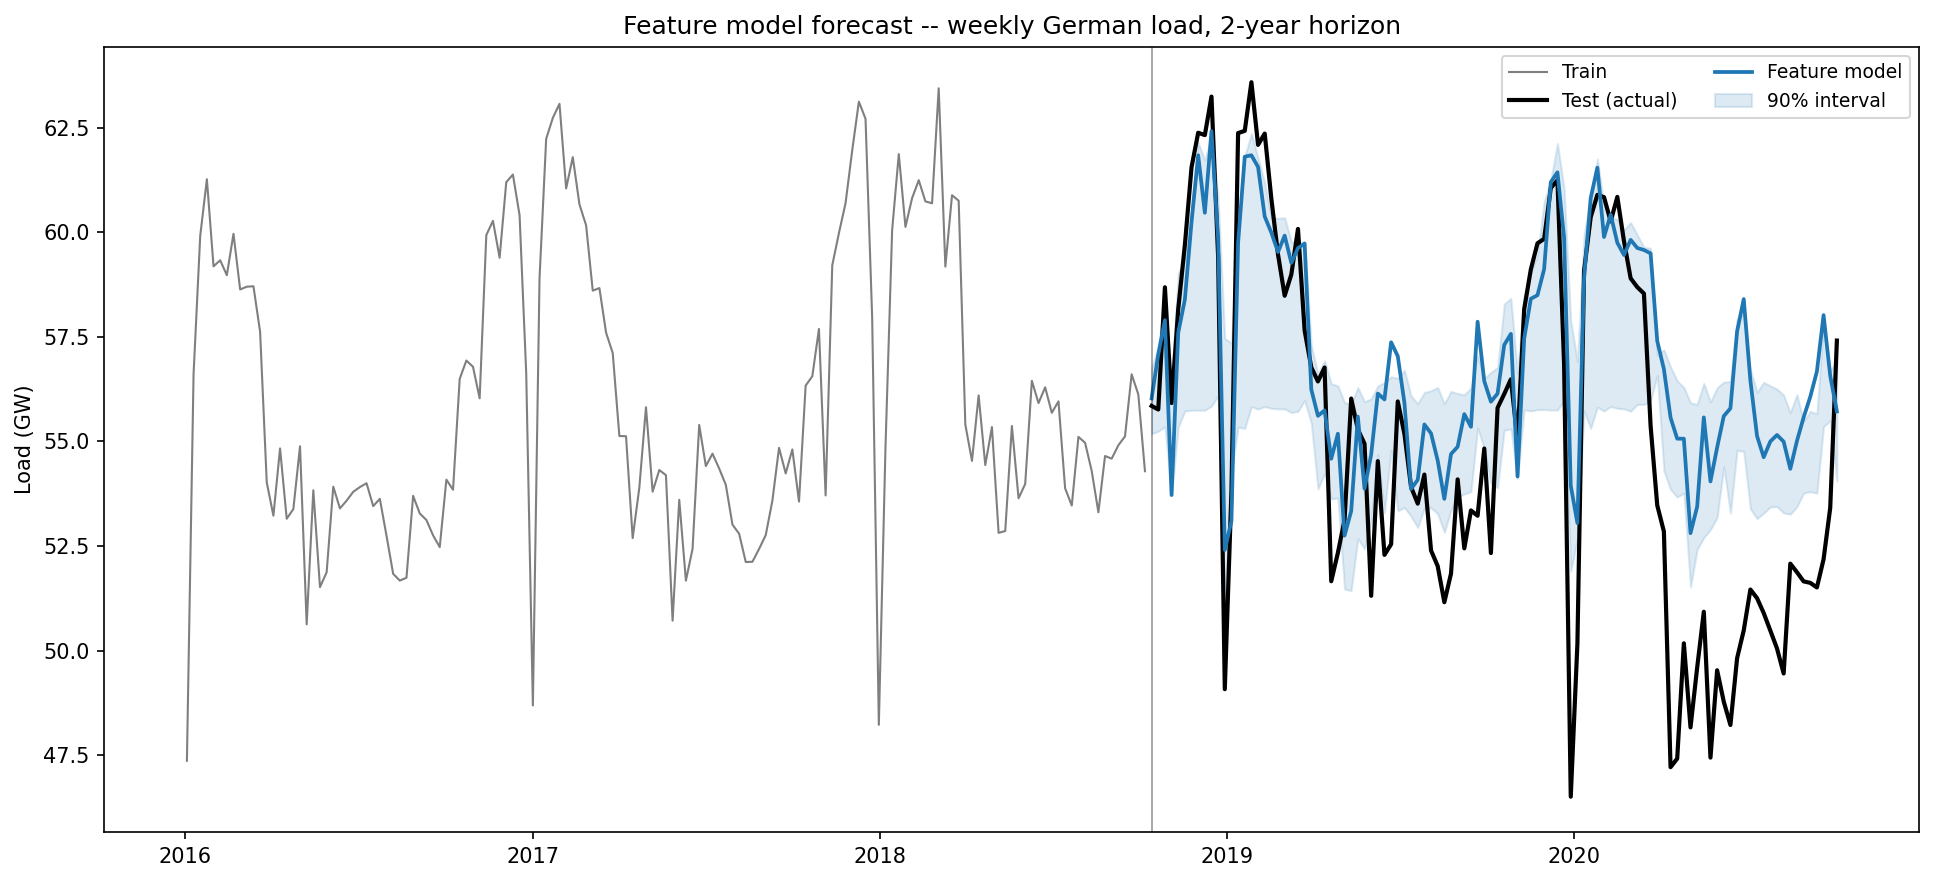

Data behind this chart, as committed beside it:
date, actual, gbm, rf, lower, upper
2018-10-14 00:00:00+00:00, 55.85, 56.03, 56.08, 55.18, 56.76
2018-10-21 00:00:00+00:00, 55.76, 57.08, 56.9, 55.24, 57.25
2018-10-28 00:00:00+00:00, 58.68, 57.9, 57.98, 55.35, 58.4
2018-11-04 00:00:00+00:00, 55.92, 53.72, 54.62, 53.73, 56.45
2018-11-11 00:00:00+00:00, 58.16, 57.6, 58.62, 55.34, 59.01
2018-11-18 00:00:00+00:00, 59.7, 58.39, 59.4, 55.73, 59.38
2018-11-25 00:00:00+00:00, 61.55, 60.25, 61.06, 55.74, 60.55
2018-12-02 00:00:00+00:00, 62.38, 61.84, 61.63, 55.74, 62.15
2018-12-09 00:00:00+00:00, 62.32, 60.47, 60.89, 55.74, 61.72
2018-12-16 00:00:00+00:00, 63.24, 62.42, 61.67, 55.84, 62.33
2018-12-23 00:00:00+00:00, 59.41, 59.84, 59.84, 56.09, 60.84
2018-12-30 00:00:00+00:00, 49.08, 52.41, 52.43, 51.1, 57.46
2019-01-06 00:00:00+00:00, 53.81, 53.1, 55.11, 54.26, 57.35
2019-01-13 00:00:00+00:00, 62.37, 59.75, 59.79, 55.34, 60.04
2019-01-20 00:00:00+00:00, 62.42, 61.81, 61.68, 55.31, 61.81
2019-01-27 00:00:00+00:00, 63.59, 61.84, 62.2, 55.83, 62.36
2019-02-03 00:00:00+00:00, 62.09, 61.56, 61.88, 55.77, 61.77
2019-02-10 00:00:00+00:00, 62.36, 60.38, 60.97, 55.83, 61.19
2019-02-17 00:00:00+00:00, 60.8, 59.99, 59.98, 55.79, 60.35
2019-02-24 00:00:00+00:00, 59.47, 59.53, 60.08, 55.78, 60.33
2019-03-03 00:00:00+00:00, 58.48, 59.92, 59.89, 55.78, 60.35
2019-03-10 00:00:00+00:00, 58.99, 59.27, 59.08, 55.69, 59.78
2019-03-17 00:00:00+00:00, 60.08, 59.62, 59.44, 55.72, 59.73
2019-03-24 00:00:00+00:00, 57.65, 59.73, 59.51, 55.98, 59.79
2019-03-31 00:00:00+00:00, 56.77, 56.24, 55.41, 55.43, 57.3
2019-04-07 00:00:00+00:00, 56.43, 55.61, 54.85, 53.86, 56.61
2019-04-14 00:00:00+00:00, 56.77, 55.74, 55.13, 54.23, 56.93
2019-04-21 00:00:00+00:00, 51.66, 54.58, 54.53, 53.63, 56.38
2019-04-28 00:00:00+00:00, 52.34, 55.18, 55.27, 53.65, 56.33
2019-05-05 00:00:00+00:00, 53.12, 52.75, 53.27, 51.47, 55.93
2019-05-12 00:00:00+00:00, 56.02, 53.33, 53.42, 51.43, 55.89
2019-05-19 00:00:00+00:00, 55.29, 55.59, 55.38, 52.67, 56.29
2019-05-26 00:00:00+00:00, 54.95, 53.87, 53.48, 52.43, 55.95
2019-06-02 00:00:00+00:00, 51.31, 54.68, 54.23, 53.1, 56.02
2019-06-09 00:00:00+00:00, 54.53, 56.14, 55.55, 54.68, 56.33
2019-06-16 00:00:00+00:00, 52.29, 56, 55.48, 53.3, 56.41
2019-06-23 00:00:00+00:00, 52.54, 57.37, 55.58, 54.79, 56.54
2019-06-30 00:00:00+00:00, 55.96, 57.04, 55.55, 53.34, 56.51
2019-07-07 00:00:00+00:00, 55.18, 55.92, 55.53, 53.42, 56.7
2019-07-14 00:00:00+00:00, 53.91, 53.86, 53.97, 53.21, 56.09
2019-07-21 00:00:00+00:00, 53.51, 54.08, 53.82, 52.94, 55.9
2019-07-28 00:00:00+00:00, 54.21, 55.4, 55.1, 53.4, 56.17
2019-08-04 00:00:00+00:00, 52.39, 55.19, 55.21, 53.41, 56.21
2019-08-11 00:00:00+00:00, 52.02, 54.54, 54.58, 53.27, 56.29
2019-08-18 00:00:00+00:00, 51.16, 53.63, 53.83, 52.82, 55.9
2019-08-25 00:00:00+00:00, 51.84, 54.7, 54.86, 53.34, 56.2
2019-09-01 00:00:00+00:00, 54.09, 54.87, 54.84, 53.67, 56.15
2019-09-08 00:00:00+00:00, 52.44, 55.65, 55.28, 53.74, 56.12
2019-09-15 00:00:00+00:00, 53.35, 55.35, 55.5, 53.8, 56.28
2019-09-22 00:00:00+00:00, 53.22, 57.86, 57.15, 55.32, 57.06
2019-09-29 00:00:00+00:00, 54.83, 56.44, 55.55, 54.83, 56.5
2019-10-06 00:00:00+00:00, 52.33, 55.95, 54.96, 54, 56.65
2019-10-13 00:00:00+00:00, 55.8, 56.14, 55.85, 53.89, 56.77
2019-10-20 00:00:00+00:00, 56.13, 57.31, 57.37, 55.27, 58.28
2019-10-27 00:00:00+00:00, 56.48, 57.57, 58.1, 55.3, 58.42
2019-11-03 00:00:00+00:00, 55.03, 54.16, 55.43, 54.11, 56.63
2019-11-10 00:00:00+00:00, 58.16, 57.46, 58.34, 55.75, 58.51
2019-11-17 00:00:00+00:00, 59.11, 58.41, 59.36, 55.73, 59.03
2019-11-24 00:00:00+00:00, 59.74, 58.5, 59.87, 55.76, 59.46
2019-12-01 00:00:00+00:00, 59.84, 59.12, 60.32, 55.76, 60.73
... 44 more rows
